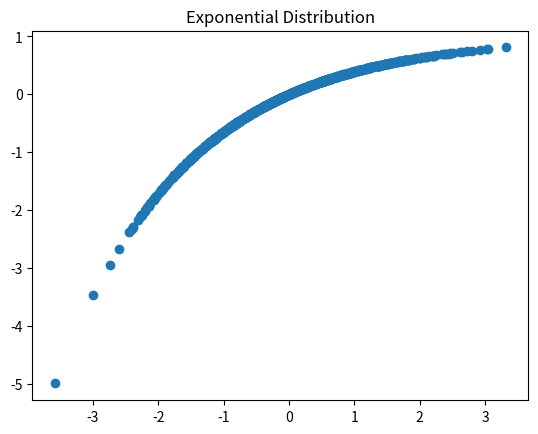

Python code for this plot:
__author__ = 'sunary'


import matplotlib.pyplot as plt
import numpy as np


def cdf(x, _lambda):
    return 1 - np.exp(-_lambda*x)


def plot():
    x = []
    y = []
    for _ in range(1000):
        x.append(np.random.randn())
        y.append(cdf(x[-1], 0.5))

    plt.scatter(x, y)

    plt.title('Exponential Distribution')
    plt.show()


if __name__ == '__main__':
    plot()

